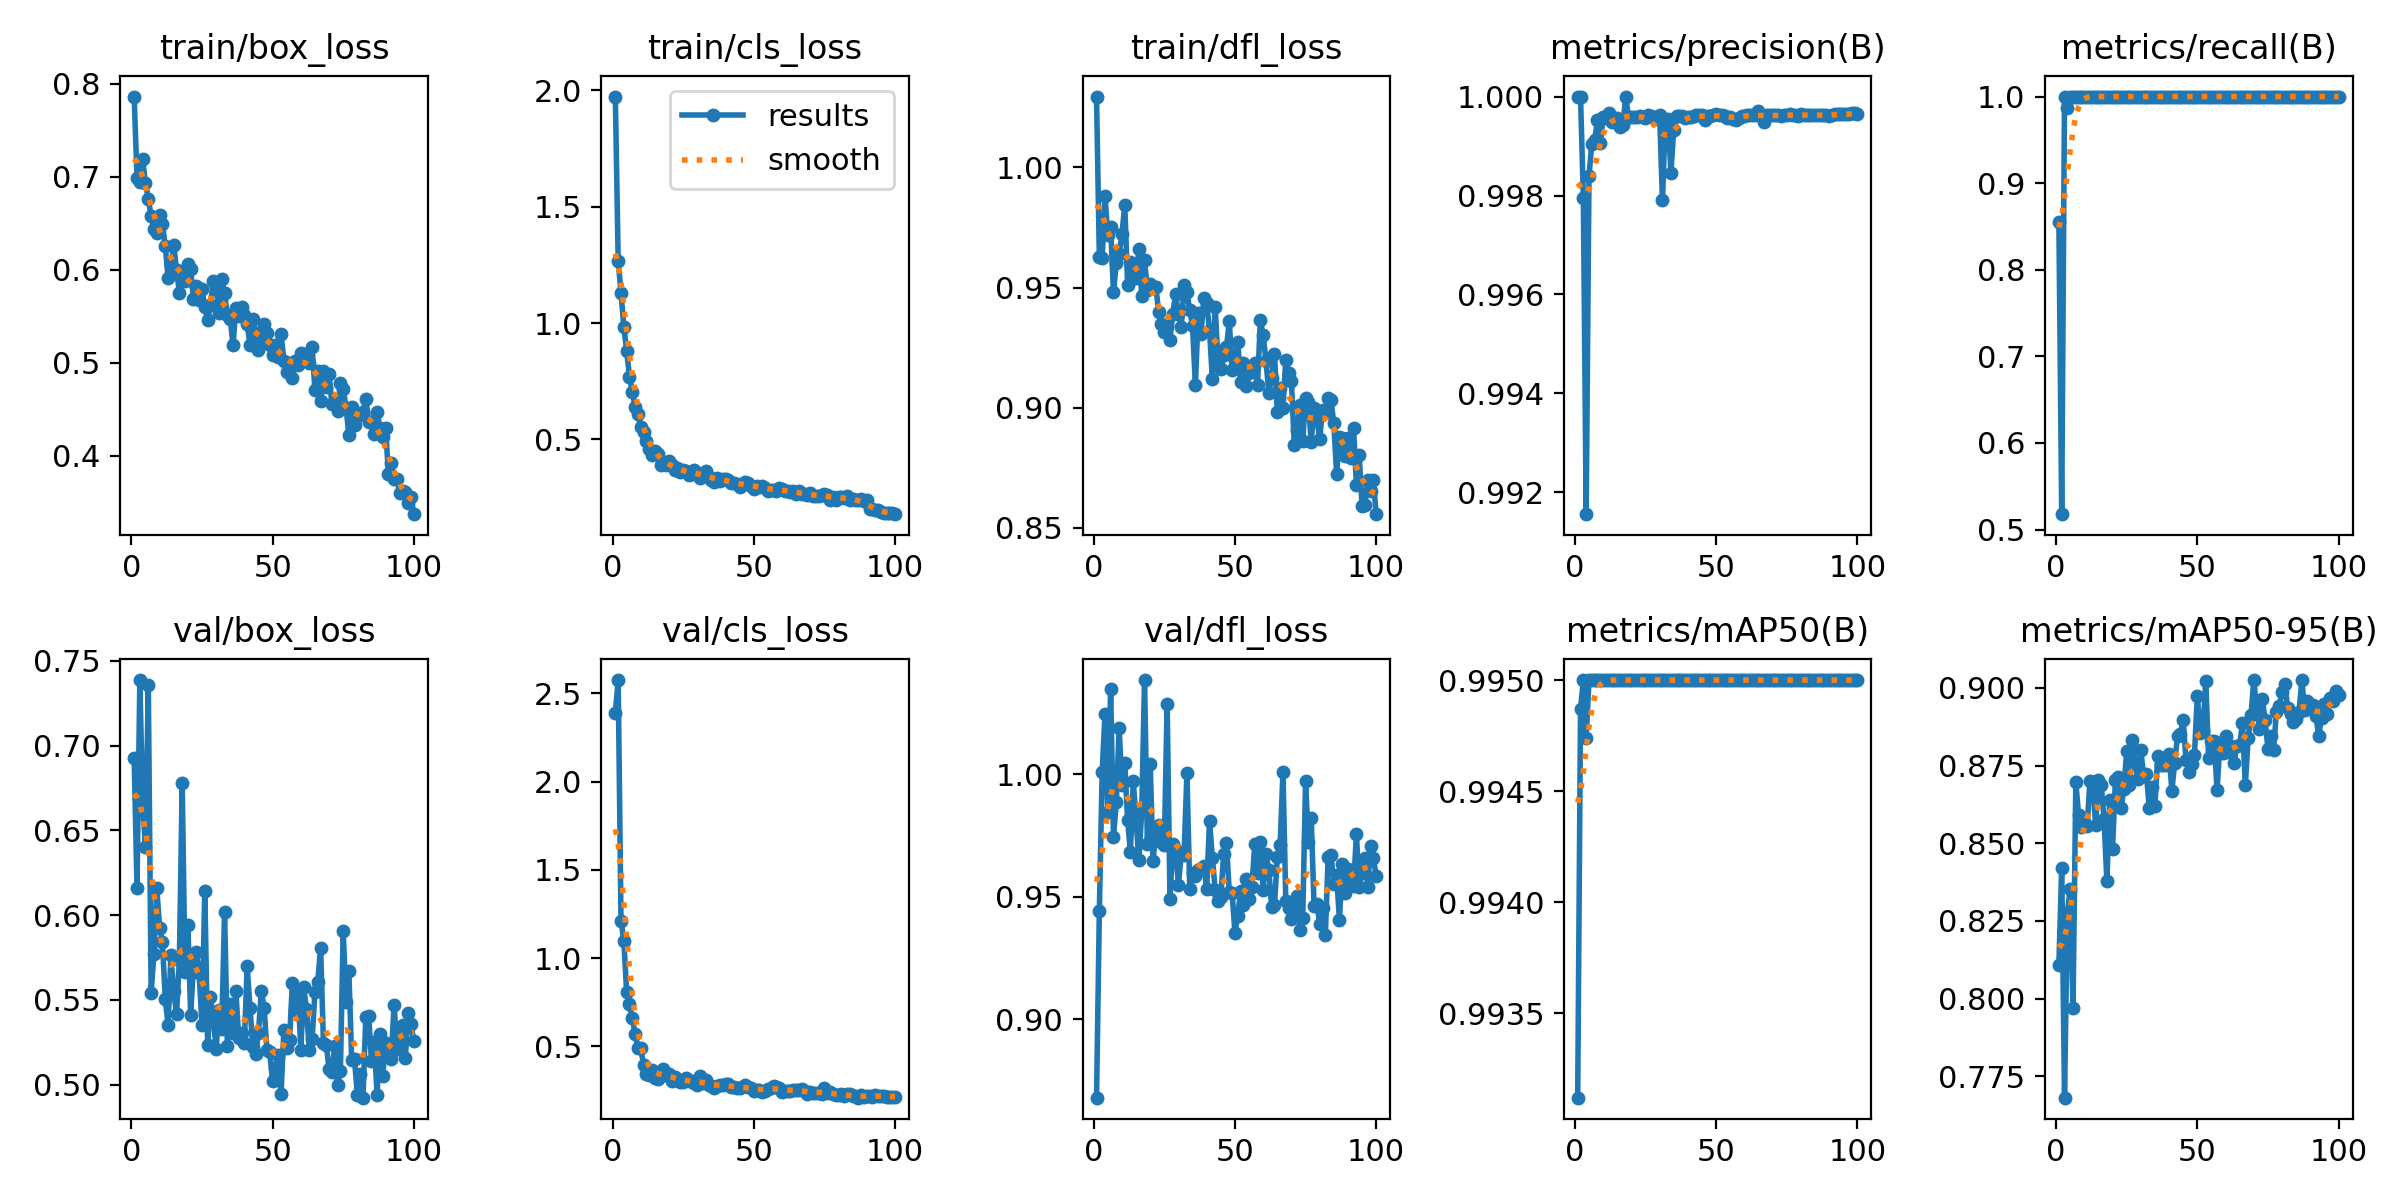

The data file committed next to this chart (first rows):
epoch, time, train/box_loss, train/cls_loss, train/dfl_loss, metrics/precision(B), metrics/recall(B), metrics/mAP50(B), metrics/mAP50-95(B), val/box_loss, val/cls_loss, val/dfl_loss, lr/pg0, lr/pg1, lr/pg2
1, 7.962, 0.7861, 1.972, 1.029, 1, 0.8556, 0.9931, 0.8109, 0.6929, 2.391, 0.868, 0.0006515, 0.0006515, 0.0006515
2, 14.64, 0.6988, 1.266, 0.9626, 1, 0.5178, 0.9949, 0.8421, 0.6158, 2.576, 0.9443, 0.001305, 0.001305, 0.001305
3, 21.26, 0.6938, 1.13, 0.9624, 0.998, 1, 0.995, 0.7681, 0.7387, 1.213, 1.001, 0.001946, 0.001946, 0.001946
4, 27.67, 0.7188, 0.983, 0.988, 0.9916, 0.9867, 0.9947, 0.8276, 0.6657, 1.098, 1.024, 0.001941, 0.001941, 0.001941
5, 34.14, 0.6932, 0.8817, 0.9717, 0.9984, 1, 0.995, 0.8354, 0.6403, 0.8102, 0.9843, 0.001921, 0.001921, 0.001921
6, 40.52, 0.676, 0.7696, 0.9752, 0.999, 1, 0.995, 0.7968, 0.7357, 0.7414, 1.035, 0.001901, 0.001901, 0.001901
7, 46.92, 0.6576, 0.7057, 0.948, 0.9991, 1, 0.995, 0.8696, 0.5542, 0.6595, 0.9744, 0.001881, 0.001881, 0.001881
8, 53.25, 0.6432, 0.6401, 0.9602, 0.9995, 1, 0.995, 0.8589, 0.5774, 0.5692, 0.9884, 0.001861, 0.001861, 0.001861
9, 59.7, 0.639, 0.6091, 0.9639, 0.9991, 1, 0.995, 0.8553, 0.6159, 0.494, 1.019, 0.001842, 0.001842, 0.001842
10, 66, 0.6583, 0.5521, 0.9722, 0.9996, 1, 0.995, 0.857, 0.5926, 0.4933, 0.9957, 0.001822, 0.001822, 0.001822
11, 72.55, 0.6495, 0.5326, 0.9844, 0.9996, 1, 0.995, 0.8555, 0.5844, 0.3926, 1.005, 0.001802, 0.001802, 0.001802
12, 78.95, 0.6252, 0.4939, 0.9513, 0.9997, 1, 0.995, 0.87, 0.5505, 0.3415, 0.9812, 0.001782, 0.001782, 0.001782
13, 85.25, 0.5911, 0.4579, 0.9606, 0.9995, 1, 0.995, 0.8698, 0.5353, 0.3393, 0.9682, 0.001762, 0.001762, 0.001762
14, 91.67, 0.6048, 0.4338, 0.954, 0.9995, 1, 0.995, 0.8558, 0.5762, 0.3677, 0.9972, 0.001743, 0.001743, 0.001743
15, 98.21, 0.6262, 0.4486, 0.954, 0.9996, 1, 0.995, 0.8703, 0.5551, 0.3237, 0.9813, 0.001723, 0.001723, 0.001723
16, 104.7, 0.6, 0.4387, 0.9661, 0.9994, 1, 0.995, 0.8686, 0.5414, 0.3137, 0.9648, 0.001703, 0.001703, 0.001703
17, 111.3, 0.5751, 0.3921, 0.9465, 0.9994, 1, 0.995, 0.8577, 0.5734, 0.3333, 0.985, 0.001683, 0.001683, 0.001683
18, 117.7, 0.5933, 0.3995, 0.9614, 1, 0.9999, 0.995, 0.8377, 0.678, 0.3722, 1.038, 0.001663, 0.001663, 0.001663
19, 124, 0.5877, 0.3888, 0.949, 0.9996, 1, 0.995, 0.8639, 0.5666, 0.3504, 0.9714, 0.001644, 0.001644, 0.001644
20, 130.5, 0.6061, 0.4085, 0.9514, 0.9996, 1, 0.995, 0.8482, 0.5944, 0.3423, 1.004, 0.001624, 0.001624, 0.001624
21, 136.9, 0.6005, 0.3893, 0.9502, 0.9996, 1, 0.995, 0.8703, 0.5413, 0.306, 0.9645, 0.001604, 0.001604, 0.001604
22, 143.4, 0.5682, 0.3699, 0.9502, 0.9996, 1, 0.995, 0.8713, 0.5699, 0.3242, 0.9768, 0.001584, 0.001584, 0.001584
23, 149.8, 0.5823, 0.3757, 0.9398, 0.9996, 1, 0.995, 0.8612, 0.5782, 0.3179, 0.9791, 0.001564, 0.001564, 0.001564
24, 156.2, 0.5671, 0.3603, 0.9348, 0.9996, 1, 0.995, 0.8675, 0.5656, 0.2996, 0.9722, 0.001545, 0.001545, 0.001545
25, 162.6, 0.579, 0.3689, 0.9313, 0.9996, 1, 0.995, 0.8796, 0.5353, 0.2982, 0.9711, 0.001525, 0.001525, 0.001525
26, 168.9, 0.5594, 0.3627, 0.934, 0.9996, 1, 0.995, 0.8686, 0.6145, 0.3209, 1.029, 0.001505, 0.001505, 0.001505
27, 175.4, 0.5456, 0.3486, 0.9284, 0.9996, 1, 0.995, 0.8832, 0.5231, 0.3114, 0.949, 0.001485, 0.001485, 0.001485
28, 181.7, 0.562, 0.3534, 0.9392, 0.9996, 1, 0.995, 0.8756, 0.5514, 0.2977, 0.9714, 0.001465, 0.001465, 0.001465
29, 188, 0.5883, 0.37, 0.9473, 0.9995, 1, 0.995, 0.8708, 0.539, 0.2924, 0.9688, 0.001446, 0.001446, 0.001446
30, 194.3, 0.5818, 0.3549, 0.9388, 0.9996, 1, 0.995, 0.8799, 0.5211, 0.2794, 0.9548, 0.001426, 0.001426, 0.001426
31, 200.7, 0.5537, 0.3362, 0.9334, 0.9979, 1, 0.995, 0.8717, 0.5443, 0.332, 0.9675, 0.001406, 0.001406, 0.001406
32, 207, 0.59, 0.3549, 0.9509, 0.9995, 1, 0.995, 0.8722, 0.533, 0.2909, 0.9671, 0.001386, 0.001386, 0.001386
33, 213.6, 0.5743, 0.3649, 0.9481, 0.9996, 1, 0.995, 0.8615, 0.6021, 0.3096, 1, 0.001366, 0.001366, 0.001366
34, 219.9, 0.5511, 0.3391, 0.9405, 0.9985, 1, 0.995, 0.8682, 0.5228, 0.2839, 0.9532, 0.001347, 0.001347, 0.001347
35, 226.4, 0.5473, 0.324, 0.934, 0.9993, 1, 0.995, 0.8619, 0.5476, 0.2781, 0.9598, 0.001327, 0.001327, 0.001327
36, 232.8, 0.5188, 0.3172, 0.9093, 0.9996, 1, 0.995, 0.8782, 0.5303, 0.2622, 0.9583, 0.001307, 0.001307, 0.001307
37, 239.3, 0.5586, 0.3336, 0.9394, 0.9996, 1, 0.995, 0.8751, 0.5551, 0.2762, 0.9609, 0.001287, 0.001287, 0.001287
38, 245.7, 0.5505, 0.3213, 0.9307, 0.9996, 1, 0.995, 0.8753, 0.5278, 0.2838, 0.9618, 0.001267, 0.001267, 0.001267
39, 252.1, 0.5597, 0.3309, 0.9456, 0.9996, 1, 0.995, 0.8751, 0.5307, 0.2822, 0.9626, 0.001248, 0.001248, 0.001248
40, 258.6, 0.5514, 0.3312, 0.9437, 0.9996, 1, 0.995, 0.8789, 0.5248, 0.286, 0.9529, 0.001228, 0.001228, 0.001228
41, 264.9, 0.5417, 0.3276, 0.9322, 0.9996, 1, 0.995, 0.8669, 0.5699, 0.2855, 0.981, 0.001208, 0.001208, 0.001208
42, 271.3, 0.5188, 0.3139, 0.9121, 0.9996, 1, 0.995, 0.8759, 0.5453, 0.2704, 0.9659, 0.001188, 0.001188, 0.001188
43, 277.7, 0.5468, 0.3143, 0.9421, 0.9996, 1, 0.995, 0.8845, 0.5222, 0.2706, 0.9527, 0.001168, 0.001168, 0.001168
44, 284.2, 0.5314, 0.3086, 0.9194, 0.9996, 1, 0.995, 0.8851, 0.5184, 0.2633, 0.9481, 0.001149, 0.001149, 0.001149
45, 290.4, 0.5134, 0.2942, 0.916, 0.9996, 1, 0.995, 0.8896, 0.5304, 0.2666, 0.9498, 0.001129, 0.001129, 0.001129
46, 296.8, 0.5244, 0.3071, 0.9217, 0.9995, 1, 0.995, 0.8769, 0.5554, 0.27, 0.9674, 0.001109, 0.001109, 0.001109
47, 303.1, 0.5418, 0.3165, 0.9251, 0.9996, 1, 0.995, 0.873, 0.5453, 0.281, 0.9717, 0.001089, 0.001089, 0.001089
48, 309.9, 0.5317, 0.3146, 0.9359, 0.9996, 1, 0.995, 0.8755, 0.5203, 0.2698, 0.9519, 0.001069, 0.001069, 0.001069
49, 316.5, 0.5188, 0.2989, 0.9156, 0.9996, 1, 0.995, 0.8785, 0.5192, 0.263, 0.9515, 0.00105, 0.00105, 0.00105
50, 323.2, 0.5078, 0.2889, 0.9196, 0.9997, 1, 0.995, 0.8975, 0.5019, 0.249, 0.9353, 0.00103, 0.00103, 0.00103
51, 329.5, 0.5186, 0.2998, 0.9274, 0.9996, 1, 0.995, 0.8854, 0.5097, 0.2526, 0.9421, 0.00101, 0.00101, 0.00101
52, 335.8, 0.5062, 0.2963, 0.9107, 0.9996, 1, 0.995, 0.8864, 0.5177, 0.255, 0.9522, 0.0009902, 0.0009902, 0.0009902
53, 342.1, 0.531, 0.3016, 0.9187, 0.9996, 1, 0.995, 0.9023, 0.4945, 0.2433, 0.9466, 0.0009704, 0.0009704, 0.0009704
54, 348.4, 0.5021, 0.2931, 0.9091, 0.9996, 1, 0.995, 0.8775, 0.5324, 0.2499, 0.9571, 0.0009506, 0.0009506, 0.0009506
55, 354.9, 0.4901, 0.2772, 0.9144, 0.9996, 1, 0.995, 0.8829, 0.5213, 0.2601, 0.9492, 0.0009308, 0.0009308, 0.0009308
56, 361.4, 0.4995, 0.2845, 0.9154, 0.9996, 1, 0.995, 0.8829, 0.5263, 0.2657, 0.9539, 0.000911, 0.000911, 0.000911
57, 367.8, 0.4838, 0.2827, 0.9187, 0.9995, 1, 0.995, 0.867, 0.56, 0.2742, 0.9713, 0.0008912, 0.0008912, 0.0008912
58, 374.3, 0.5013, 0.2805, 0.9095, 0.9996, 1, 0.995, 0.8821, 0.5441, 0.2711, 0.9595, 0.0008714, 0.0008714, 0.0008714
59, 380.6, 0.4973, 0.2918, 0.9363, 0.9996, 1, 0.995, 0.879, 0.5552, 0.2645, 0.9723, 0.0008516, 0.0008516, 0.0008516
60, 387.1, 0.5102, 0.2858, 0.9303, 0.9996, 1, 0.995, 0.8845, 0.5205, 0.2433, 0.9529, 0.0008318, 0.0008318, 0.0008318
... 40 more rows
